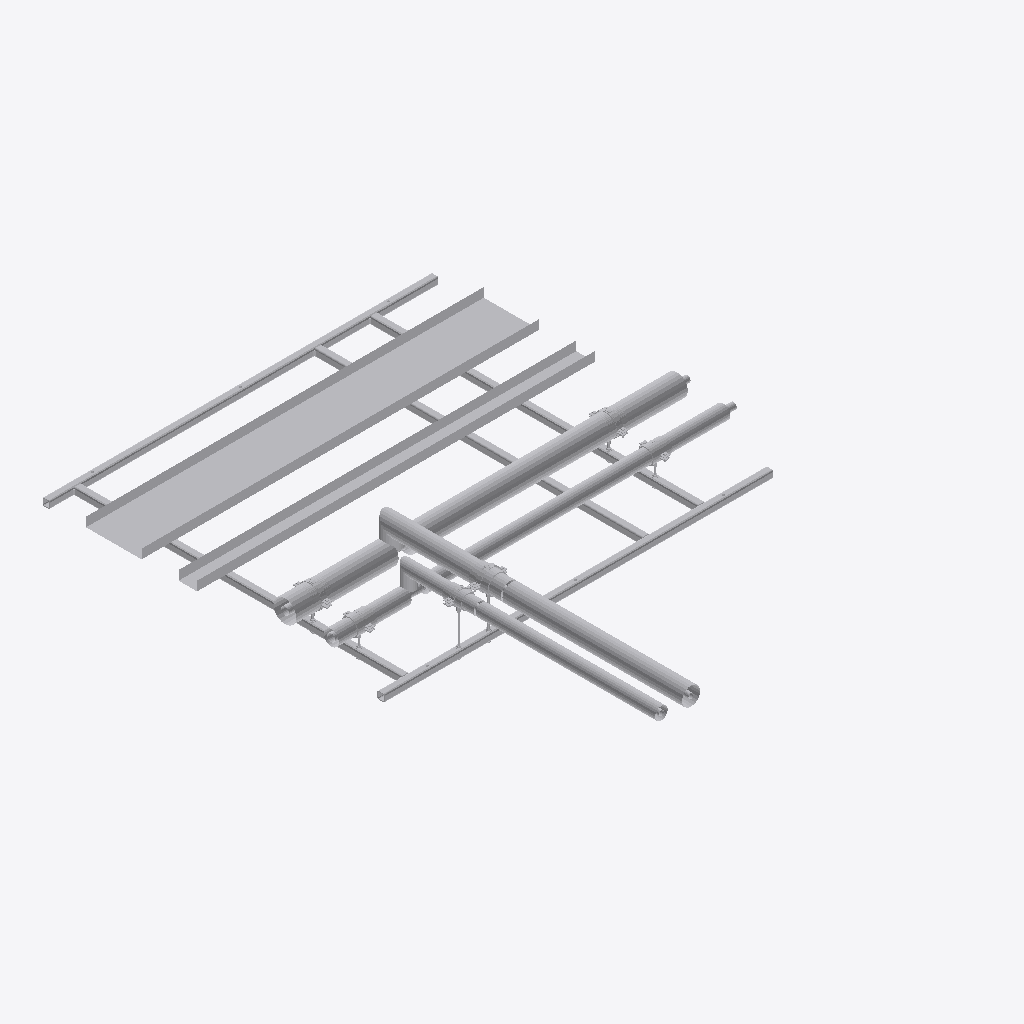
Isometric view of an IFC building model (IFC-SPF (STEP), schema IFC2X3, length unit millimetre), seen from the south-west, elements coloured by IFC class (only those large enough to see are counted): 40 other elements (light grey).
Extent 2.2 m × 2.9 m × 0.4 m (x, y, z). Storeys (2): Level 0 at 0.00 m; Level 1 at 4.00 m. Elements (81): 75 IfcBuildingElementProxy, 6 IfcMechanicalFastener.

HEADER;
FILE_DESCRIPTION(('ViewDefinition [CoordinationView]','RevitIdentifiers [ContentGUID: bd057799-ab2a-4c32-b9f8-a49134bfda82, VersionGUID: e5ec8929-f41f-4976-8bd4-8c4578e0f8ba, NumberOfSaves: 0]'),'2;1');
FILE_NAME('SP-03-SP01.ifc','2026-11-01T13:39:23+00:00',(''),(''),'ODA SDAI 25.12','Autodesk - Revit 26.4.20.9 (ENG) - 26.4.20.9','');
FILE_SCHEMA(('IFC2X3'));
ENDSEC;
DATA;
#20=IFCPROJECT('2z1NUPgofCChduf97BG2Lo',#6,'Project Number',$,$,'Project Name','Project Status',(#13,#18),#89217);
#34=IFCSITE('2z1NUPgofCChduf97BG2Lm',#6,'Default',$,$,#33,$,$,.ELEMENT.,(51,30,23,112487),(0,-7,-37,-956022),0.0,$,$);
#24=IFCBUILDING('2z1NUPgofCChduf97BG2Lp',#6,'',$,$,#23,$,'',.ELEMENT.,$,$,#21);
#27=IFCBUILDINGSTOREY('3Zu5Bv0LOHrPC10026FoQQ',#6,'Level 0',$,$,#26,$,'Level 0',.ELEMENT.,0.0);
#31=IFCBUILDINGSTOREY('15Z0v90RiHrPC20026FoKR',#6,'Level 1',$,$,#30,$,'Level 1',.ELEMENT.,3999.9999999999995);
#56477=IFCBUILDINGELEMENTPROXY('3bx8afz1z9TelKZ4LuxMww',#6,'Straight:Default:890368',$,$,#56476,#56473,'890368',$);
#56434=IFCBUILDINGELEMENTPROXY('3bx8afz1z9TelKZ4LuxMr1',#6,'Straight:Default:890363',$,$,#56433,#56430,'890363',$);
#50245=IFCBUILDINGELEMENTPROXY('3bx8afz1z9TelKZ4LuxMrh',#6,'890321',$,$,#50047,#50244,'890321',$);
#20120=IFCBUILDINGELEMENTPROXY('3bx8afz1z9TelKZ4LuxMs0',#6,'Side rail, right, drilled 3 x 14 dia:890170',$,$,#10638,#20119,'890170',$);
#88985=IFCBUILDINGELEMENTPROXY('3bx8afz1z9TelKZ4LuxMxf',#6,'890451',$,$,#88787,#88984,'890451',$);
#42643=IFCBUILDINGELEMENTPROXY('3bx8afz1z9TelKZ4LuxMtF',#6,'890229',$,$,#42445,#42642,'890229',$);
#10635=IFCBUILDINGELEMENTPROXY('3bx8afz1z9TelKZ4LuxMs3',#6,'Side rail, left, drilled 2 x 12 dia + 3 x 14 dia:890169',$,$,#36,#10634,'890169',$);
#88575=IFCBUILDINGELEMENTPROXY('3bx8afz1z9TelKZ4LuxMxm',#6,'890442',$,$,#88377,#88574,'890442',$);
#49835=IFCBUILDINGELEMENTPROXY('3bx8afz1z9TelKZ4LuxMro',#6,'890312',$,$,#49637,#49834,'890312',$);
#28276=IFCBUILDINGELEMENTPROXY('3bx8afz1z9TelKZ4LuxMs1',#6,'Ring 2 cross member, row 1, drilled 2 x 12 dia:890171',$,$,#20123,#28275,'890171',$);
#28406=IFCBUILDINGELEMENTPROXY('3bx8afz1z9TelKZ4LuxMs6',#6,'Ring 15 cross member, row 1:890172',$,$,#28279,#28405,'890172',$);
#36562=IFCBUILDINGELEMENTPROXY('3bx8afz1z9TelKZ4LuxMs7',#6,'Ring 18 cross member, row 1, drilled 2 x 12 dia:890173',$,$,#28409,#36561,'890173',$);
#56392=IFCBUILDINGELEMENTPROXY('3bx8afz1z9TelKZ4LuxMrA',#6,'890352',$,$,#56194,#56391,'890352',$);
#42233=IFCBUILDINGELEMENTPROXY('3bx8afz1z9TelKZ4LuxMtM',#6,'890220',$,$,#42035,#42232,'890220',$);
#49398=IFCBUILDINGELEMENTPROXY('3bx8afz1z9TelKZ4LuxMqk',#6,'890260',$,$,#49200,#49397,'890260',$);
#55572=IFCBUILDINGELEMENTPROXY('3bx8afz1z9TelKZ4LuxMra',#6,'890334',$,$,#54954,#55571,'890334',$);
#88126=IFCBUILDINGELEMENTPROXY('3bx8afz1z9TelKZ4LuxMxu',#6,'Insulation block 92 x 100:890434',$,$,#88116,#88125,'890434',$);
#88113=IFCBUILDINGELEMENTPROXY('3bx8afz1z9TelKZ4LuxMxx',#6,'Insulation block 108 x 100:890433',$,$,#88103,#88112,'890433',$);
#88152=IFCBUILDINGELEMENTPROXY('3bx8afz1z9TelKZ4LuxMx_',#6,'Insulation block 85 x 100:890436',$,$,#88142,#88151,'890436',$);
#48578=IFCBUILDINGELEMENTPROXY('3bx8afz1z9TelKZ4LuxMqu',#6,'890242',$,$,#47890,#48577,'890242',$);
#88038=IFCMECHANICALFASTENER('3bx8afz1z9TelKZ4LuxMwE',#6,'Walraven Heavy Duty Clamp HD500 (M810, M1012) (BUP1000):Walraven Heavy Duty Clamp HD500 (M810, M1012) (BUP1000):890420','Heavy Duty Clamp HD500 (M10/12) (BUP1000) 116 - 123 mm',$,#88037,#88034,'890420',$,$);
#88100=IFCBUILDINGELEMENTPROXY('3bx8afz1z9TelKZ4LuxMxw',#6,'Insulation block 78 x 100:890432',$,$,#88086,#88099,'890432',$);
#77528=IFCMECHANICALFASTENER('3bx8afz1z9TelKZ4LuxMwb',#6,'Walraven Heavy Duty Clamp HD500 (M810, M1012) (BUP1000):Walraven Heavy Duty Clamp HD500 (M810, M1012) (BUP1000):890399','Heavy Duty Clamp HD500 (M10/12) (BUP1000) 116 - 123 mm',$,#77527,#77524,'890399',$,$);
#67018=IFCMECHANICALFASTENER('3bx8afz1z9TelKZ4LuxMwr',#6,'Walraven Heavy Duty Clamp HD500 (M810, M1012) (BUP1000):Walraven Heavy Duty Clamp HD500 (M810, M1012) (BUP1000):890383','Heavy Duty Clamp HD500 (M10/12) (BUP1000) 108 - 116 mm',$,#67017,#67014,'890383',$,$);
#88139=IFCBUILDINGELEMENTPROXY('3bx8afz1z9TelKZ4LuxMxv',#6,'Insulation block 122 x 100:890435',$,$,#88129,#88138,'890435',$);
#88165=IFCBUILDINGELEMENTPROXY('3bx8afz1z9TelKZ4LuxMx$',#6,'Insulation block 115 x 100:890437',$,$,#88155,#88164,'890437',$);
#61719=IFCMECHANICALFASTENER('3bx8afz1z9TelKZ4LuxMwy',#6,'Walraven Heavy Duty Clamp HD500 (M810, M1012) (BUP1000):Walraven Heavy Duty Clamp HD500 (M810, M1012) (BUP1000):890374','Heavy Duty Clamp HD500 (M10/12) (BUP1000) 72 - 78 mm',$,#61718,#61715,'890374',$,$);
#82795=IFCMECHANICALFASTENER('3bx8afz1z9TelKZ4LuxMwS',#6,'Walraven Heavy Duty Clamp HD500 (M810, M1012) (BUP1000):Walraven Heavy Duty Clamp HD500 (M810, M1012) (BUP1000):890406','Heavy Duty Clamp HD500 (M10/12) (BUP1000) 72 - 78 mm',$,#82794,#82791,'890406',$,$);
#72285=IFCMECHANICALFASTENER('3bx8afz1z9TelKZ4LuxMwj',#6,'Walraven Heavy Duty Clamp HD500 (M810, M1012) (BUP1000):Walraven Heavy Duty Clamp HD500 (M810, M1012) (BUP1000):890391','Heavy Duty Clamp HD500 (M10/12) (BUP1000) 79 - 85 mm',$,#72284,#72281,'890391',$,$);
#48988=IFCBUILDINGELEMENTPROXY('3bx8afz1z9TelKZ4LuxMqn',#6,'890251',$,$,#48790,#48987,'890251',$);
#49633=IFCBUILDINGELEMENTPROXY('3bx8afz1z9TelKZ4LuxMr_',#6,'Tube R220-X:Default:890308',$,$,#49632,#49629,'890308',$);
#55982=IFCBUILDINGELEMENTPROXY('3bx8afz1z9TelKZ4LuxMrT',#6,'890343',$,$,#55784,#55981,'890343',$);
#42031=IFCBUILDINGELEMENTPROXY('3bx8afz1z9TelKZ4LuxMtI',#6,'Tube R220-X:Default:890216',$,$,#42030,#42027,'890216',$);
#40461=IFCBUILDINGELEMENTPROXY('3bx8afz1z9TelKZ4LuxMtv',#6,'S25 (7130) - Tee (Reducing):Default:890179',$,$,#40460,#40457,'890179',$);
#37108=IFCBUILDINGELEMENTPROXY('3bx8afz1z9TelKZ4LuxMs4',#6,'S1 (7270S) - Slip Straight Connector:Default:890174',$,$,#37107,#37104,'890174',$);
#61746=IFCBUILDINGELEMENTPROXY('3bx8afz1z9TelKZ4LuxMwo',#6,'Walraven_K_Threaded Rod (zp):4.8 M10:890376',$,$,#61745,#61742,'890376',$);
#88783=IFCBUILDINGELEMENTPROXY('3bx8afz1z9TelKZ4LuxMxr',#6,'Tube R220-X:Default:890447',$,$,#88782,#88779,'890447',$);
#49406=IFCBUILDINGELEMENTPROXY('3bx8afz1z9TelKZ4LuxMqb',#6,'S1 (7270S) - Slip Straight Connector:Default:890271',$,$,#49405,#49402,'890271',$);
#88373=IFCBUILDINGELEMENTPROXY('3bx8afz1z9TelKZ4LuxMxy',#6,'Tube R220-X:Default:890438',$,$,#88372,#88369,'890438',$);
#67036=IFCBUILDINGELEMENTPROXY('3bx8afz1z9TelKZ4LuxMwg',#6,'Walraven_K_Threaded Rod (zp):4.8 M10:890384',$,$,#67035,#67032,'890384',$);
ENDSEC;
